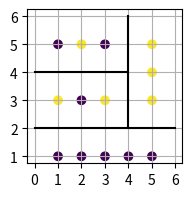

Reproduce this figure in Python. (Note: this script raises an exception after producing the figure.)
import numpy as np; import matplotlib.pyplot as plt;
fig = plt.figure(figsize=(2, 2)); ticks = np.arange(0, 7); plt.xticks(ticks); plt.yticks(ticks); plt.grid()
X = np.array([[1,1], [1,5], [2,1], [2,3], [3,1], [3,5], [4,1], [5,1], [1,3], [2,5], [3,3], [5,3], [5,4], [5,5]])
y = np.array([1, 1, 1, 1, 1, 1, 1, 1, 2, 2, 2, 2, 2, 2]); plt.scatter(*X.T, c=y);
plt.plot((0,6),(2,2), (0,4),(4,4), (4,4),(2,6), color='black'); 
plt.savefig('2023_01_17_Q6.svg', format='svg'); plt.close(fig)

import graphviz
graphviz.Source('''digraph { rankdir=TB splines=false node[shape=oval margin=0.02 width=0 height=0]
A[label=<x2 &le; 2>] L[label=" " shape=circle] R[label=<x1 &le; 4>] A->{L, R}
RL[label=<x2 &le; 4>] RR[label=" " shape=circle style=filled color=black] R->{RL, RR}
RLL[label=" " shape=circle style=filled color=black] RLR[label=" " shape=circle] RL->{RLL, RLR}
}''').render(filename='2023_01_17_Q61', format='svg')
graphviz.Source('''digraph { rankdir=TB splines=false node[shape=oval margin=0.02 width=0 height=0]
A[label=<x2 &le; 4>] L[label=" " shape=circle] R[label=<x1 &le; 4>] A->{L, R}
RL[label=<x2 &le; 2>] RR[label=" " shape=circle style=filled color=black] R->{RL, RR}
RLL[label=" " shape=circle style=filled color=black] RLR[label=" " shape=circle] RL->{RLL, RLR}
}''').render(filename='2023_01_17_Q62', format='svg')
graphviz.Source('''digraph { rankdir=TB splines=false node[shape=oval margin=0.02 width=0 height=0]
A[label=<x2 &le; 2>] L[label=" " shape=circle] R[label=<x1 &le; 4>] A->{L, R}
RL[label=<x2 &le; 4>] RR[label=" " shape=circle] R->{RL, RR}
RLL[label=" " shape=circle style=filled color=black] RLR[label=" " shape=circle] RL->{RLL, RLR}
}''').render(filename='2023_01_17_Q63', format='svg')
graphviz.Source('''digraph { rankdir=TB splines=false node[shape=oval margin=0.02 width=0 height=0]
A[label=<x2 &le; 2>] L[label=" " shape=circle] R[label=<x1 &le; 4>] A->{L, R}
RL[label=<x2 &le; 4>] RR[label=" " shape=circle style=filled color=black] R->{RL, RR}
RLL[label=" " shape=circle] RLR[label=" " shape=circle style=filled color=black] RL->{RLL, RLR}
}''').render(filename='2023_01_17_Q64', format='svg');
